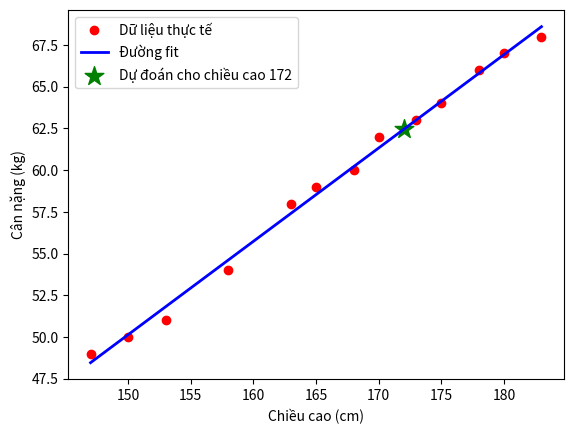

Write Python code to recreate this figure.
from __future__ import division, print_function, unicode_literals
import numpy as np
import matplotlib.pyplot as plt

# Chiều cao (cm)
X = np.array([[147, 150, 153, 158, 163, 165, 168, 170, 173, 175, 178, 180, 183]]).T

# Cân nặng (kg)
y = np.array([[49, 50, 51, 54, 58, 59, 60, 62, 63, 64, 66, 67, 68]]).T

# Thêm một cột 1 vào ma trận X để tính toán w0 du
one = np.ones((X.shape[0], 1))
Xbar = np.concatenate((one, X), axis=1)

# Tính toán trọng số của đường fit
A = np.dot(Xbar.T, Xbar)
b = np.dot(Xbar.T, y)
w = np.dot(np.linalg.pinv(A), b)

# Hiển thị trọng số w
w0, w1 = w[0][0], w[1][0]
print('w0 = {:.4f}, w1 = {:.4f}'.format(w0, w1))

# Dự đoán cân nặng cho chiều cao 172
X_new = np.array([[1, 172]]) 
y_pred = np.dot(X_new, w)
print('Dự đoán cân nặng cho chiều cao 172 là {:.2f} kg'.format(y_pred[0][0]))

# Trực quan hóa dữ liệu và đường fit
plt.plot(X, y, 'ro', label='Dữ liệu thực tế')
plt.plot([min(X), max(X)], [w0 + min(X) * w1, w0 + max(X) * w1], color='blue', linewidth=2, label='Đường fit')
plt.scatter([172], [y_pred], color='green', marker='*', s=200, label='Dự đoán cho chiều cao 172')
plt.xlabel('Chiều cao (cm)')
plt.ylabel('Cân nặng (kg)')
plt.legend()
plt.show()